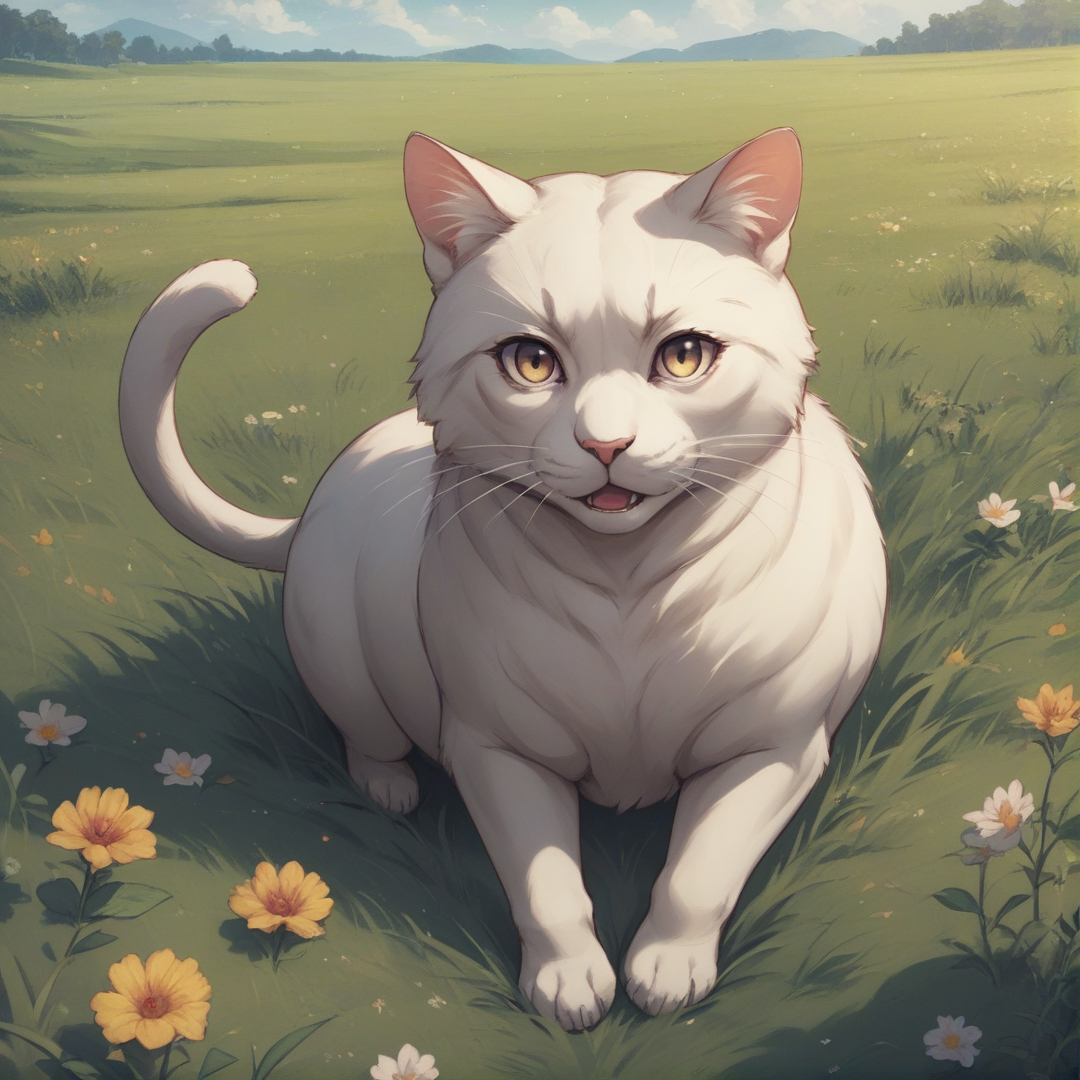
Generation parameters embedded in this image by AUTOMATIC1111 Stable Diffusion web UI or a fork of it (Forge, ...) (PNG 'parameters' text chunk):
score_9, score_8_up, score_7_up, BREAK
a cat, a rainbow, a grassy field, anime
Negative prompt: 1girl, a girl, a boy, a human, two tails,
Steps: 25, Sampler: Euler a, CFG scale: 4, Seed: 513947539, Size: 1080x1080, Model hash: 529c72f6c3, Model: mfcgPDXL_v10, Version: v1.8.0